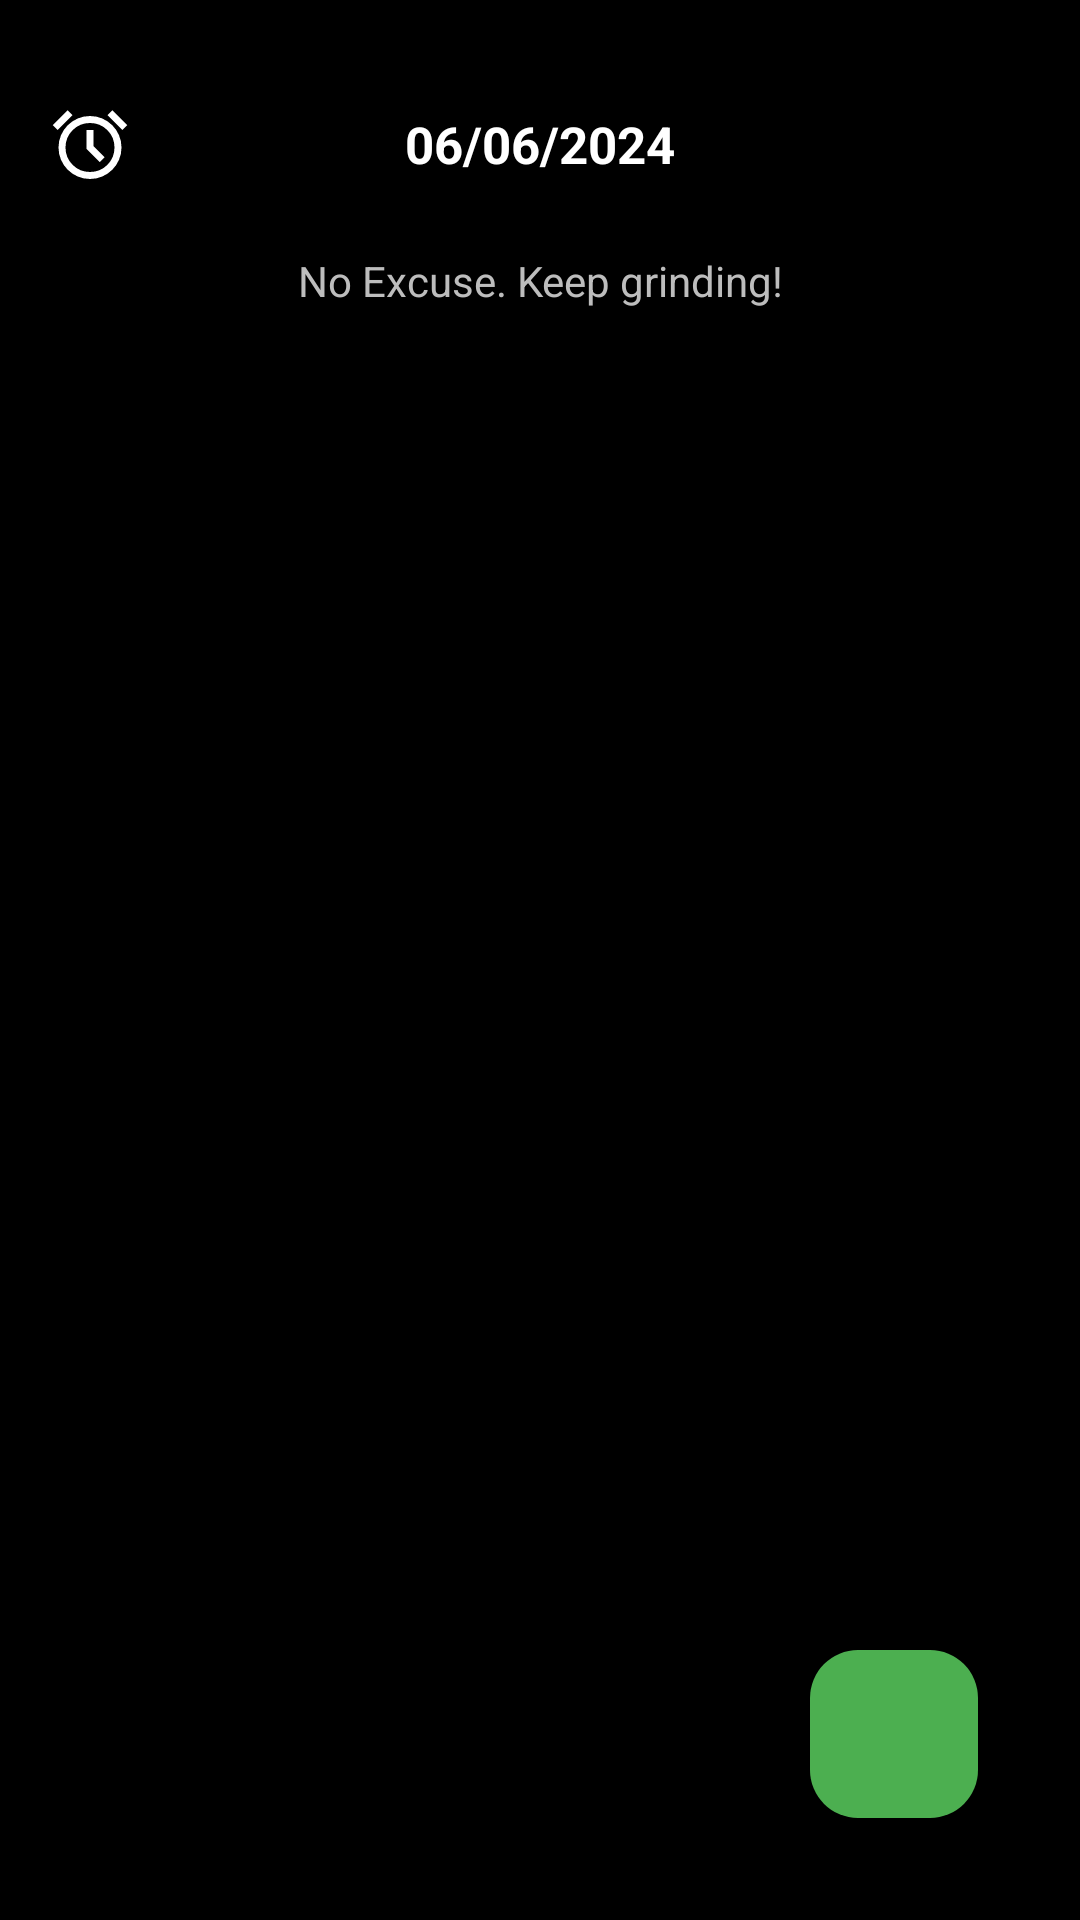

Produce the Android XML layout that renders to this screen, including the resource entries it uses.
<!-- AndroidManifest.xml: application theme Theme.NoExcuse -->
<!-- res/layout/activity_main.xml -->
<?xml version="1.0" encoding="utf-8"?>
<androidx.drawerlayout.widget.DrawerLayout
    xmlns:android="http://schemas.android.com/apk/res/android"
    xmlns:app="http://schemas.android.com/apk/res-auto"
    xmlns:tools="http://schemas.android.com/tools"
    android:id="@+id/drawer_layout"
    android:layout_width="match_parent"
    android:layout_height="match_parent">

    
    <androidx.constraintlayout.widget.ConstraintLayout
        android:id="@+id/main"
        android:layout_width="match_parent"
        android:layout_height="match_parent"
        android:background="#000000"
        android:fitsSystemWindows="true"
        android:padding="16dp">

        
        <ImageView
            android:id="@+id/iconClock"
            android:layout_width="28dp"
            android:layout_height="28dp"
            android:src="@drawable/alarm_24px"
            app:tint="#FFFFFF"
            android:layout_marginTop="18dp"
            app:layout_constraintTop_toTopOf="parent"
            app:layout_constraintStart_toStartOf="parent"/>

        
        <TextView
            android:id="@+id/tvDate"
            android:layout_width="wrap_content"
            android:layout_height="wrap_content"
            android:text="06/06/2024"
            android:textColor="#FFFFFF"
            android:textStyle="bold"
            android:textSize="17sp"
            app:layout_constraintTop_toTopOf="@id/iconClock"
            app:layout_constraintBottom_toBottomOf="@id/iconClock"
            app:layout_constraintStart_toStartOf="parent"
            app:layout_constraintEnd_toEndOf="parent"/>

        
        <ImageView
            android:id="@+id/btnMenu"
            android:layout_width="28dp"
            android:layout_height="28dp"
            android:src="@drawable/outline_accessible_menu_24"
            app:tint="#FFFFFF"
            app:layout_constraintTop_toTopOf="@id/iconClock"
            app:layout_constraintBottom_toBottomOf="@id/iconClock"
            app:layout_constraintEnd_toEndOf="parent"/>

        
        <TextView
            android:id="@+id/tvMotivation"
            android:layout_width="0dp"
            android:layout_height="wrap_content"
            android:text="No Excuse. Keep grinding!"
            android:textColor="#BDBDBD"
            android:textSize="14sp"
            android:gravity="center"
            android:layout_marginTop="22dp"
            app:layout_constraintTop_toBottomOf="@id/iconClock"
            app:layout_constraintStart_toStartOf="parent"
            app:layout_constraintEnd_toEndOf="parent"/>

        
        <androidx.recyclerview.widget.RecyclerView
            android:id="@+id/recyclerView"
            android:layout_width="0dp"
            android:layout_height="0dp"
            android:layout_marginTop="20dp"
            app:layout_constraintTop_toBottomOf="@id/tvMotivation"
            app:layout_constraintBottom_toBottomOf="parent"
            app:layout_constraintStart_toStartOf="parent"
            app:layout_constraintEnd_toEndOf="parent"
            tools:listitem="@android:layout/simple_list_item_1"/>

        
        <com.google.android.material.floatingactionbutton.FloatingActionButton
            android:id="@+id/fabAdd"
            android:layout_width="wrap_content"
            android:layout_height="wrap_content"
            android:src="@drawable/add_24px"
            app:tint="#FFFFFF"
            app:backgroundTint="#4CAF50"
            android:layout_margin="18dp"
            app:layout_constraintBottom_toBottomOf="parent"
            app:layout_constraintEnd_toEndOf="parent"/>

    </androidx.constraintlayout.widget.ConstraintLayout>

    
    <com.google.android.material.navigation.NavigationView
        android:id="@+id/nav_view"
        android:layout_width="260dp"
        android:layout_height="match_parent"
        android:layout_gravity="end"
        android:background="#111111"
        android:fitsSystemWindows="true">

        <LinearLayout
            android:layout_width="match_parent"
            android:layout_height="match_parent"
            android:orientation="vertical"
            android:paddingTop="55dp"
            android:paddingStart="18dp"
            android:paddingEnd="18dp"
            android:paddingBottom="20dp">

            

            <Button
                android:id="@+id/btnDash"
                android:layout_width="match_parent"
                android:layout_height="55dp"
                android:text="Dashboard"
                android:textColor="#FFFFFF"
                android:textStyle="bold"
                android:textAllCaps="false"
                android:backgroundTint="#1E1E1E"
                android:layout_marginBottom="14dp"/>

            <Button
                android:id="@+id/btnSettings"
                android:layout_width="match_parent"
                android:layout_height="55dp"
                android:text="Settings"
                android:textColor="#FFFFFF"
                android:textStyle="bold"
                android:textAllCaps="false"
                android:backgroundTint="#252525"
                android:layout_marginBottom="14dp"/>

            <Button
                android:id="@+id/btnAI"
                android:layout_width="match_parent"
                android:layout_height="55dp"
                android:text="AI General"
                android:textColor="#FFFFFF"
                android:textStyle="bold"
                android:textAllCaps="false"
                android:backgroundTint="#2D2D2D"
                android:layout_marginBottom="14dp"/>

            <Button
                android:id="@+id/btnPlanGym"
                android:layout_width="match_parent"
                android:layout_height="55dp"
                android:text="Plan Gym"
                android:textColor="#FFFFFF"
                android:textStyle="bold"
                android:textAllCaps="false"
                android:backgroundTint="#363636"
                android:layout_marginBottom="35dp"/>

            

            <Switch
                android:id="@+id/swGym"
                android:layout_width="match_parent"
                android:layout_height="wrap_content"
                android:text="Gym Mode"
                android:textColor="#FFFFFF"
                android:layout_marginBottom="16dp"
                android:thumbTint="#FF9800"/>

            <Switch
                android:id="@+id/swEdu"
                android:layout_width="match_parent"
                android:layout_height="wrap_content"
                android:text="Education Mode"
                android:textColor="#FFFFFF"
                android:thumbTint="#2196F3"/>

        </LinearLayout>

    </com.google.android.material.navigation.NavigationView>

</androidx.drawerlayout.widget.DrawerLayout>
<!-- resources referenced by this layout -->
<resources>
  <!-- drawable alarm_24px (drawable) -->
  <vector xmlns:android="http://schemas.android.com/apk/res/android"
      android:width="24dp"
      android:height="24dp"
      android:viewportWidth="960"
      android:viewportHeight="960"
      android:tint="?attr/colorControlNormal">
    <path
        android:fillColor="@android:color/white"
        android:pathData="M339.5,851.5Q274,823 225.5,774.5Q177,726 148.5,660.5Q120,595 120,520Q120,445 148.5,379.5Q177,314 225.5,265.5Q274,217 339.5,188.5Q405,160 480,160Q555,160 620.5,188.5Q686,217 734.5,265.5Q783,314 811.5,379.5Q840,445 840,520Q840,595 811.5,660.5Q783,726 734.5,774.5Q686,823 620.5,851.5Q555,880 480,880Q405,880 339.5,851.5ZM480,520Q480,520 480,520Q480,520 480,520Q480,520 480,520Q480,520 480,520Q480,520 480,520Q480,520 480,520Q480,520 480,520Q480,520 480,520ZM592,688L648,632L520,504L520,320L440,320L440,536L592,688ZM224,94L280,150L110,320L54,264L224,94ZM736,94L906,264L850,320L680,150L736,94ZM480,800Q597,800 678.5,718.5Q760,637 760,520Q760,403 678.5,321.5Q597,240 480,240Q363,240 281.5,321.5Q200,403 200,520Q200,637 281.5,718.5Q363,800 480,800Z"/>
  </vector>
  <style name="Theme.NoExcuse" parent="Base.Theme.NoExcuse" />
  <style name="Base.Theme.NoExcuse" parent="Theme.Material3.DayNight.NoActionBar">
          
          
      </style>
</resources>
